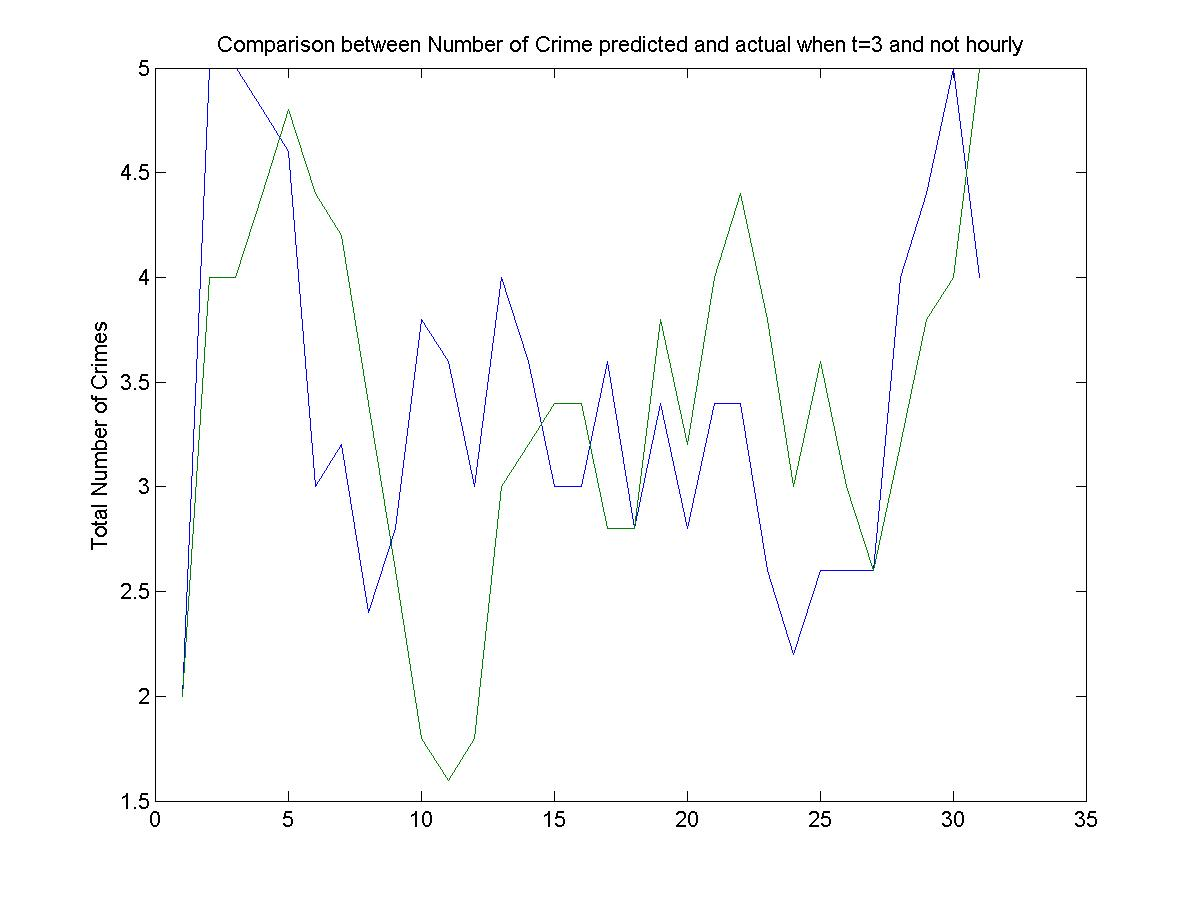

Source data for this figure (header and first rows):
2, 2
2, 5
11, 5
3, 4
7, 4
1, 4
1, 7
3, 3
4, 3
3, 0
3, 0
6, 3
2, 2
1, 4
8, 6
1, 1
3, 4
2, 2
4, 1
4, 6
4, 6
0, 1
5, 6
4, 3
0, 3
2, 2
2, 4
5, 3
4, 1
7, 6
4, 5
